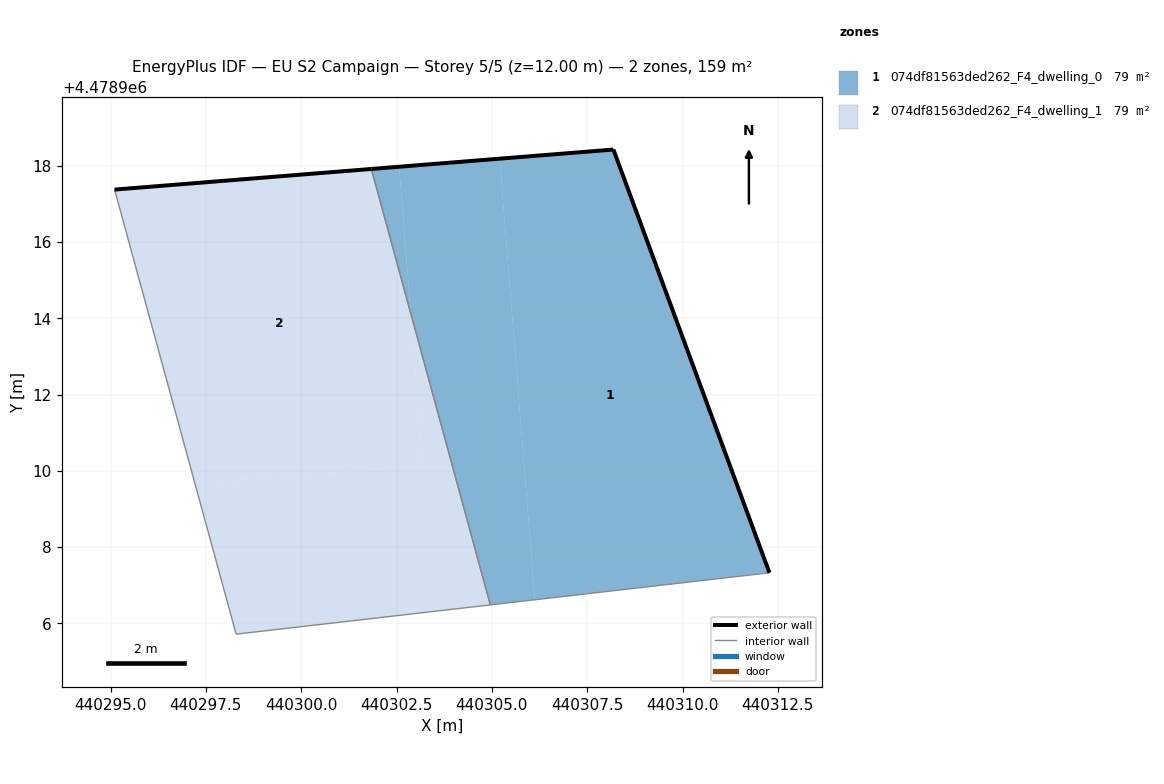
=== STOREY PLAN SPEC (per zone: floor XY polygon, exterior-wall plan segments, windows/doors) ===
zone 1: 074df81563ded262_F4_dwelling_0  (79.4 m²)
  floor: (440312.28, 4478907.33) (440308.19, 4478918.43) (440305.20, 4478918.19) (440306.13, 4478906.62)
  floor: (440306.13, 4478906.62) (440305.20, 4478918.19) (440302.57, 4478917.97) (440302.87, 4478914.12) (440304.96, 4478906.48)
  floor: (440302.87, 4478914.12) (440302.57, 4478917.97) (440301.84, 4478917.92)
  exterior wall: (440301.84, 4478917.92) – (440308.19, 4478918.43)  [6.4 m]
  exterior wall: (440308.19, 4478918.43) – (440312.28, 4478907.33)  [11.8 m]
  interior walls: 2
zone 2: 074df81563ded262_F4_dwelling_1  (79.4 m²)
  floor: (440303.19, 4478910.14) (440302.87, 4478914.12) (440301.84, 4478917.92) (440295.10, 4478917.38) (440297.21, 4478909.67)
  floor: (440304.96, 4478906.48) (440302.87, 4478914.12) (440303.19, 4478910.14) (440297.21, 4478909.67) (440298.29, 4478905.72)
  exterior wall: (440295.10, 4478917.38) – (440301.84, 4478917.92)  [6.8 m]
  interior walls: 3

=== DERIVED (storey summary) ===
Building: EU S2 Campaign
Storey: 5 of 5  (floor level z = 12.00 m)
Storey gross floor area: 158.9 m²
Zones on this storey: 2
  - 074df81563ded262_F4_dwelling_0: floor 79.4 m²; exterior wall 18.2 m (54.6 m²); WWR 0.0%
  - 074df81563ded262_F4_dwelling_1: floor 79.4 m²; exterior wall 6.8 m (20.3 m²); WWR 0.0%
Zone adjacency (shared interzone walls):
  - 074df81563ded262_F4_dwelling_0 ↔ 074df81563ded262_F4_dwelling_1